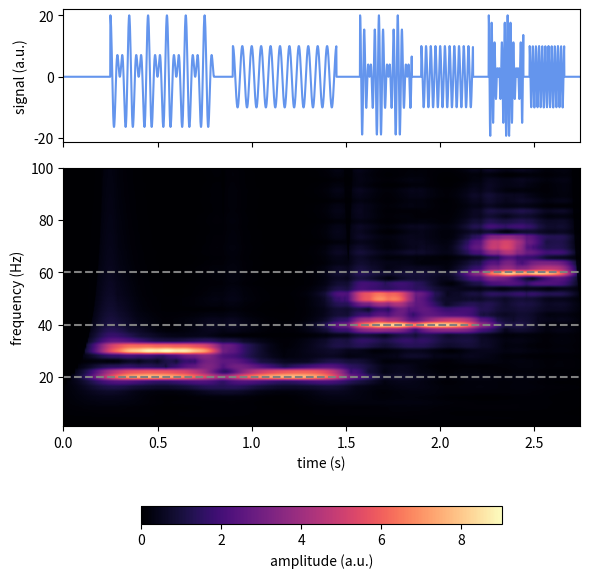

Python code for this plot:
# -*- coding: utf-8 -*-
#
# Time-frequency analysis with superlets
# Based on 'Time-frequency super-resolution with superlets'
# by Moca et al., 2021 Nature Communications
#
# [redacted]
#

#
# Note: this is the OLD version of Superlets available on the TINS GitHub page.
# superlets.py has been updated to contain a class, to be instantiated once for multiple superlet transforms
# alternatively, the function "superlet" can be used to compute the superlet transform for one single batch of data 
#


import numpy as np
from scipy.signal import fftconvolve


def superlet(
    data_arr,
    samplerate,
    scales,
    order_max,
    order_min=1,
    c_1=3,
    adaptive=False,
):

    """
    Performs Superlet Transform (SLT) according to Moca et al. [1]_
    Both multiplicative SLT and fractional adaptive SLT are available. 
    The former is recommended for a narrow frequency band of interest, 
    whereas the  is better suited for the analysis of a broad range 
    of frequencies.

    A superlet (SL) is a set of Morlet wavelets with increasing number
    of cycles within the Gaussian envelope. Hence the bandwith 
    is constrained more and more with more cycles yielding a sharper
    frequency resolution. Complementary the low cycle numbers will give a
    high time resolution. The SLT then is the geometric mean 
    of the set of individual wavelet transforms, combining both wide
    and narrow-bandwidth wavelets into a super-resolution estimate.

    Parameters
    ----------
    data_arr : nD :class:`numpy.ndarray`
        Uniformly sampled time-series data
        The 1st dimension is interpreted as the time axis
    samplerate : float
        Samplerate of the time-series in Hz
    scales : 1D :class:`numpy.ndarray`
        Set of scales to use in wavelet transform. 
        Note that for the SL Morlet the relationship
        between scale and frequency simply is s(f) = 1/(2*pi*f)
        Need to be ordered high to low for `adaptive=True`
    order_max : int
        Maximal order of the superlet set. Controls the maximum
        number of cycles within a SL together
        with the `c_1` parameter: c_max = c_1 * order_max
    order_min : Minimal order of the superlet set. Controls 
        the minimal number of cycles within a SL together
        with the `c_1` parameter: c_min = c_1 * order_min
        Note that for admissability reasons c_min should be at least 3!
    c_1 : int
        Number of cycles of the base Morlet wavelet. If set to lower
        than 3 increase `order_min` as to never have less than 3 cycles
        in a wavelet!
    adaptive : bool
        Wether to perform multiplicative SLT or fractional adaptive SLT.
        If set to True, the order of the wavelet set will increase
        linearly with the frequencies of interest from `order_min` 
        to `order_max`. If set to False the same SL will be used for
        all frequencies.
    
    Returns
    -------
    gmean_spec : :class:`numpy.ndarray`
        Complex time-frequency representation of the input data. 
        Shape is (len(scales), data_arr.shape[0], data_arr.shape[1]).

    Notes
    -----
    .. [1] Moca, Vasile V., et al. "Time-frequency super-resolution with superlets." 
       Nature communications 12.1 (2021): 1-18.
 
 
    """

    # adaptive SLT
    if adaptive:

        gmean_spec = FASLT(data_arr, samplerate, scales, order_max, order_min, c_1)

    # multiplicative SLT
    else:

        gmean_spec = multiplicativeSLT(
            data_arr, samplerate, scales, order_max, order_min, c_1
        )

    return gmean_spec


def multiplicativeSLT(data_arr, samplerate, scales, order_max, order_min=1, c_1=3):

    dt = 1 / samplerate
    # create the complete multiplicative set spanning
    # order_min - order_max
    cycles = c_1 * np.arange(order_min, order_max + 1)
    order_num = order_max + 1 - order_min # number of different orders
    SL = [MorletSL(c) for c in cycles]

    # lowest order
    gmean_spec = cwtSL(data_arr, SL[0], scales, dt)
    gmean_spec = np.power(gmean_spec, 1 / order_num)

    for wavelet in SL[1:]:

        spec = cwtSL(data_arr, wavelet, scales, dt)
        gmean_spec *= np.power(spec, 1 / order_num)

    return gmean_spec


def FASLT(data_arr, samplerate, scales, order_max, order_min=1, c_1=3):

    """ Fractional adaptive SL transform

    For non-integer orders fractional SLTs are
    calculated in the interval [order, order+1) via:
    
    R(o_f) = R_1 * R_2 * ... * R_i * R_i+1 ** alpha 
    with o_f = o_i + alpha
    """

    dt = 1 / samplerate
    # frequencies of interest
    # from the scales for the SL Morlet
    fois = 1 / (2 * np.pi * scales)
    orders = compute_adaptive_order(fois, order_min, order_max)

    # create the complete superlet set from
    # all enclosed integer orders
    orders_int = np.int32(np.floor(orders))
    cycles = c_1 * np.unique(orders_int)
    SL = [MorletSL(c) for c in cycles]

    # every scale needs a different exponent
    # for the geometric mean
    exponents = 1 / (orders - order_min + 1)

    # which frequencies/scales use the same integer orders SL
    order_jumps = np.where(np.diff(orders_int))[0]
    # each frequency/scale will have its own multiplicative SL
    # which overlap -> higher orders have all the lower orders

    # the fractions
    alphas = orders % orders_int

    # 1st order
    # lowest order is needed for all scales/frequencies
    gmean_spec = cwtSL(data_arr, SL[0], scales, dt)  # 1st order <-> order_min
    # Geometric normalization according to scale dependent order
    gmean_spec = np.power(gmean_spec.T, exponents).T

    # we go to the next scale and order in any case..
    # but for order_max == 1 for which order_jumps is empty
    last_jump = 1

    for i, jump in enumerate(order_jumps):

        # relevant scales for the next order
        scales_o = scales[last_jump:]
        # order + 1 spec
        next_spec = cwtSL(data_arr, SL[i + 1], scales_o, dt)

        # which fractions for the current next_spec
        # in the interval [order, order+1)
        scale_span = slice(last_jump, jump + 1)
        gmean_spec[scale_span, :] *= np.power(
            next_spec[: jump - last_jump + 1].T,
            alphas[scale_span] * exponents[scale_span],
        ).T

        # multiply non-fractional next_spec for
        # all remaining scales/frequencies
        gmean_spec[jump + 1 :] *= np.power(
            next_spec[jump - last_jump + 1 :].T, exponents[jump + 1 :]
        ).T

        # go to the next [order, order+1) interval
        last_jump = jump + 1

    return gmean_spec


class MorletSL:
    def __init__(self, c_i=3, k_sd=5):

        """ The Morlet formulation according to
        Moca et al. shifts the admissability criterion from
        the central frequency to the number of cycles c_i
        within the Gaussian envelope which has a constant 
        standard deviation of k_sd.
        """

        self.c_i = c_i
        self.k_sd = k_sd

    def __call__(self, *args, **kwargs):
        return self.time(*args, **kwargs)

    def time(self, t, s=1.0):

        """
        Complext Morlet wavelet in the SL formulation.
        
        Parameters
        ----------
        t : float
            Time. If s is not specified, this can be used as the
            non-dimensional time t/s.
        s : float
            Scaling factor. Default is 1.

        Returns
        -------
        out : complex
            Value of the Morlet wavelet at the given time
        
        """

        ts = t / s
        # scaled time spread parameter
        # also includes scale normalisation!
        B_c = self.k_sd / (s * self.c_i * (2 * np.pi) ** 1.5)

        output = B_c * np.exp(1j * ts)
        output *= np.exp(-0.5 * (self.k_sd * ts / (2 * np.pi * self.c_i)) ** 2)

        return output


def fourier_period(scale):

    """
    This is the approximate Morlet fourier period
    as used in the source publication of Moca et al. 2021

    Note that w0 (central frequency) is always 1 in this 
    Morlet formulation, hence the scales are not compatible
    to the standard Wavelet definitions!
    """

    return 2 * np.pi * scale


def scale_from_period(period):

    return period / (2 * np.pi)


def cwtSL(data, wavelet, scales, dt):

    """
    The continuous Wavelet transform specifically
    for Morlets with the Superlet formulation
    of Moca et al. 2021.

    - Morlet support gets adjusted by number of cycles
    - normalisation is with 1/(scale * 4pi)
    - this way the norm of the spectrum (modulus) 
      at the corresponding harmonic frequency is the 
      harmonic signal's amplitude

    Notes
    -----
    
    The time axis is expected to be along the 1st dimension.
    """

    # wavelets can be complex so output is complex
    output = np.zeros((len(scales),) + data.shape, dtype=np.complex64)

    # this checks if really a Superlet Wavelet is being used
    if not isinstance(wavelet, MorletSL):
        raise ValueError("Wavelet is not of MorletSL type!")

    # 1st axis is time
    slices = [None for _ in data.shape]
    slices[0] = slice(None)

    # compute in time
    for ind, scale in enumerate(scales):

        t = _get_superlet_support(scale, dt, wavelet.c_i)
        # sample wavelet and normalise
        norm = dt ** 0.5 / (4 * np.pi)
        wavelet_data = norm * wavelet(t, scale)  # this is an 1d array for sure!
        output[ind, :] = fftconvolve(data, wavelet_data[tuple(slices)], mode="same")

    return output


def _get_superlet_support(scale, dt, cycles):

    """
    Effective support for the convolution is here not only 
    scale but also cycle dependent.
    """

    # number of points needed to capture wavelet
    M = 10 * scale * cycles / dt
    # times to use, centred at zero
    t = np.arange((-M + 1) / 2.0, (M + 1) / 2.0) * dt

    return t


def compute_adaptive_order(freq, order_min, order_max):

    """
    Computes the superlet order for a given frequency of interest 
    for the fractional adaptive SLT (FASLT) according to 
    equation 7 of Moca et al. 2021.
    
    This is a simple linear mapping between the minimal
    and maximal order onto the respective minimal and maximal
    frequencies. 

    Note that `freq` should be ordered low to high.
    """

    f_min, f_max = freq[0], freq[-1]

    assert f_min < f_max

    order = (order_max - order_min) * (freq - f_min) / (f_max - f_min)

    # return np.int32(order_min + np.rint(order))
    return order_min + order


# ---------------------------------------------------------
# Some test data akin to figure 3 of the source publication
# ---------------------------------------------------------


def gen_superlet_testdata(freqs=[20, 40, 60], cycles=11, fs=1000, eps=0):

    """
    Harmonic superposition of multiple
    few-cycle oscillations akin to the
    example of Figure 3 in Moca et al. 2021 NatComm
    """

    signal = []
    for freq in freqs:

        # 10 cycles of f1
        tvec = np.arange(cycles / freq, step=1 / fs)

        harmonic = np.cos(2 * np.pi * freq * tvec)
        f_neighbor = np.cos(2 * np.pi * (freq + 10) * tvec)
        packet = harmonic + f_neighbor

        # 2 cycles time neighbor
        delta_t = np.zeros(int(2 / freq * fs))

        # 5 cycles break
        pad = np.zeros(int(5 / freq * fs))

        signal.extend([pad, packet, delta_t, harmonic])

    # stack the packets together with some padding
    signal.append(pad)
    signal = np.concatenate(signal)

    # additive white noise
    if eps > 0:
        signal = np.random.randn(len(signal)) * eps + signal

    return signal


if __name__ == "__main__":

    # to get sth for the eyes ;)
    import matplotlib.pyplot as ppl

    fs = 1000  # sampling frequency
    A = 10 # amplitude
    signal = A * gen_superlet_testdata(fs=fs, eps=0)  # 20Hz, 40Hz and 60Hz
    
    # frequencies of interest in Hz
    foi = np.linspace(1, 100, 50)
    scales = scale_from_period(1 / foi)

    spec = superlet(
        signal,
        samplerate=fs,
        scales=scales,
        order_max=30,
        order_min=1,
        c_1=5,
        adaptive=True,
    )

    # amplitude scalogram
    ampls = np.abs(spec)

    fig, (ax1, ax2) = ppl.subplots(2, 1,
                                   sharex=True,
                                   gridspec_kw={"height_ratios": [1, 3]},
                                   figsize=(6, 6))

    ax1.plot(np.arange(signal.size) / fs, signal, c='cornflowerblue')
    ax1.set_ylabel('signal (a.u.)')
    
    extent = [0, len(signal) / fs, foi[0], foi[-1]]
    im = ax2.imshow(ampls, cmap="magma", aspect="auto", extent=extent, origin='lower')
    
    ppl.colorbar(im,ax = ax2, orientation='horizontal',
                 shrink=0.7, pad=0.2, label='amplitude (a.u.)')
    
    ax2.plot([0, len(signal) / fs], [20, 20], "--", c='0.5')
    ax2.plot([0, len(signal) / fs], [40, 40], "--", c='0.5')
    ax2.plot([0, len(signal) / fs], [60, 60], "--", c='0.5')
    
    ax2.set_xlabel("time (s)")    
    ax2.set_ylabel("frequency (Hz)")

    fig.tight_layout()
